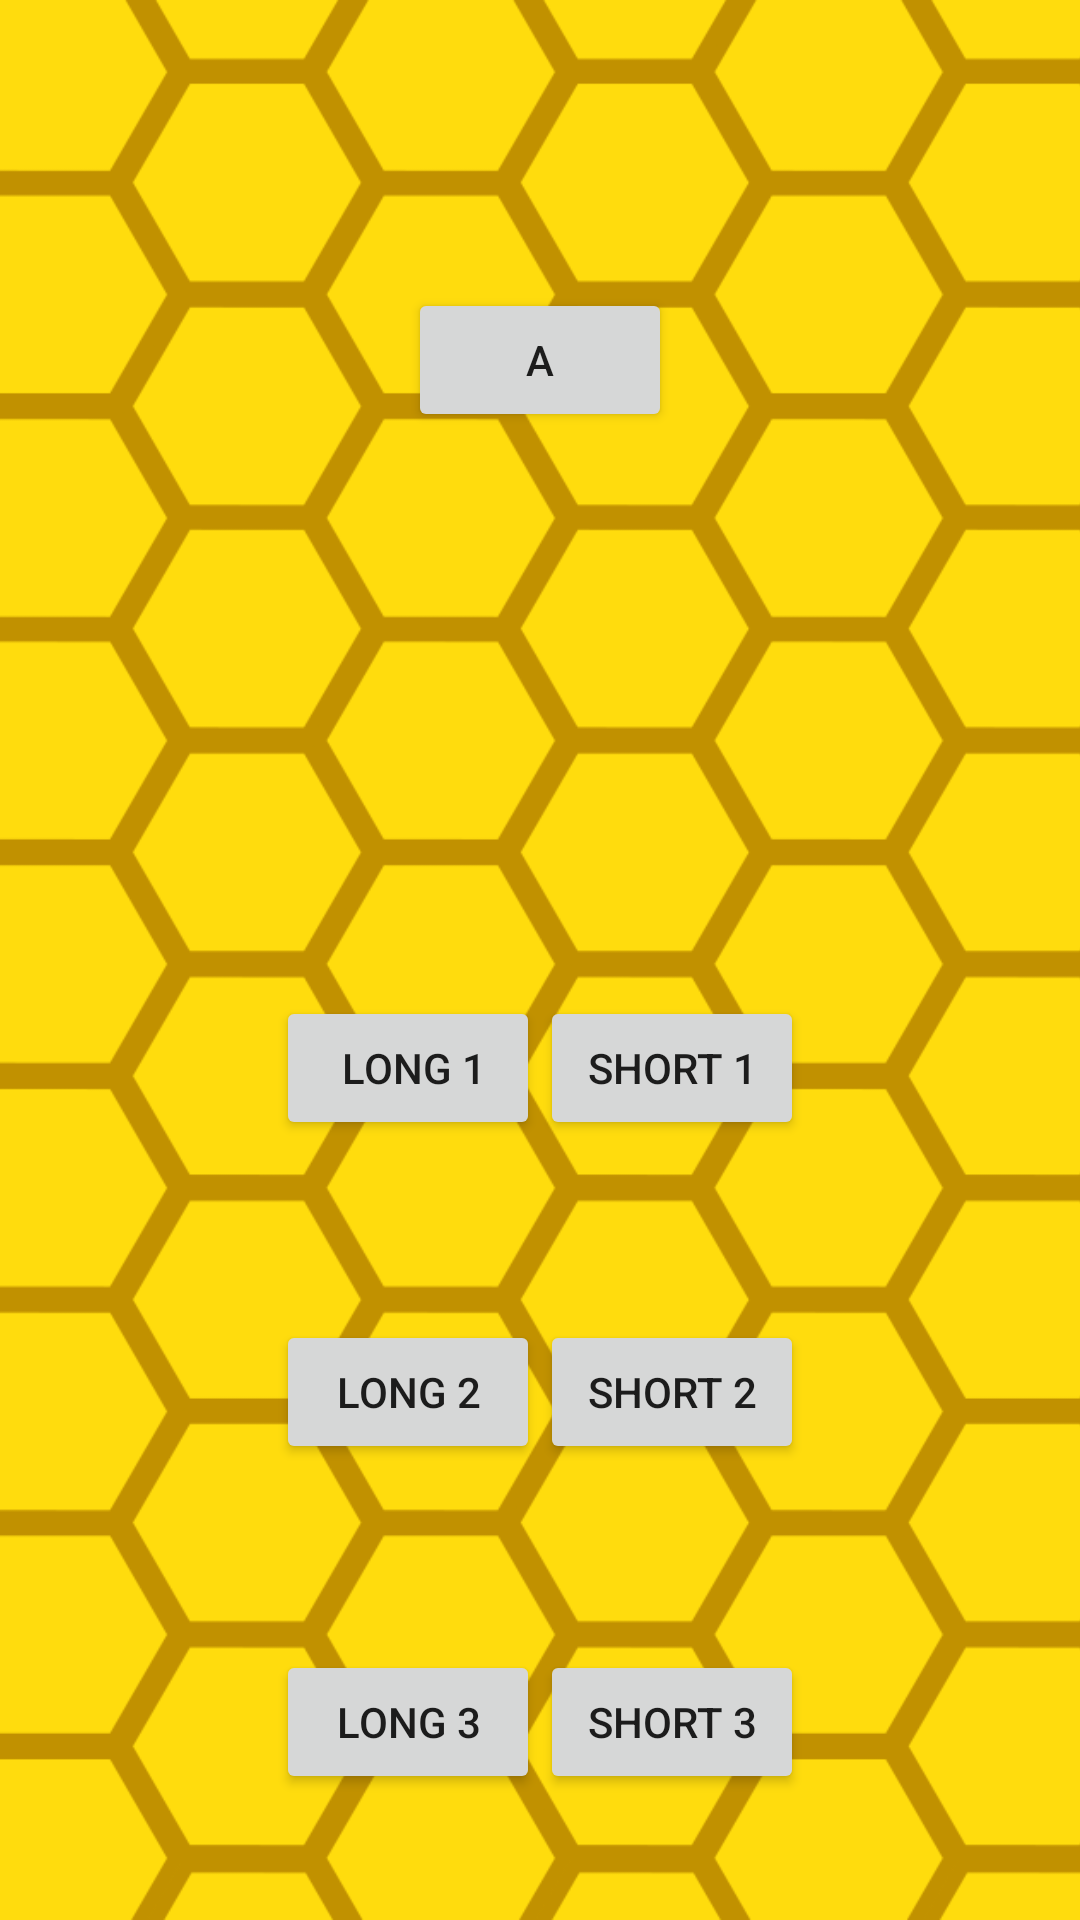

Reconstruct the res/layout file that produces this screen, plus the resources it refers to.
<!-- AndroidManifest.xml: application theme Theme.MorseCode.NoActionBar -->
<!-- res/layout/activity_vibration.xml -->
<?xml version="1.0" encoding="utf-8"?>
<androidx.constraintlayout.widget.ConstraintLayout xmlns:android="http://schemas.android.com/apk/res/android"
    xmlns:app="http://schemas.android.com/apk/res-auto"
    xmlns:tools="http://schemas.android.com/tools"
    android:layout_width="match_parent"
    android:layout_height="match_parent"
    tools:context=".Vibration">

    <ImageView
        android:id="@+id/imageView2"
        android:layout_width="match_parent"
        android:layout_height="match_parent"
        android:scaleType="centerCrop"
        android:src="@drawable/background" />

    <Button
        android:id="@+id/short_vibrate"
        android:layout_width="wrap_content"
        android:layout_height="wrap_content"
        android:layout_marginTop="332dp"
        android:layout_marginEnd="92dp"
        android:text="Short 1"
        app:layout_constraintEnd_toEndOf="parent"
        app:layout_constraintTop_toTopOf="parent" />

    <Button
        android:id="@+id/long_vibrate"
        android:layout_width="wrap_content"
        android:layout_height="wrap_content"
        android:layout_marginStart="92dp"
        android:layout_marginTop="332dp"
        android:text=" Long 1"
        app:layout_constraintStart_toStartOf="parent"
        app:layout_constraintTop_toTopOf="parent" />

    <Button
        android:id="@+id/letters"
        android:layout_width="wrap_content"
        android:layout_height="wrap_content"
        android:layout_marginBottom="400dp"
        android:text="A"
        app:layout_constraintBottom_toBottomOf="parent"
        app:layout_constraintEnd_toEndOf="parent"
        app:layout_constraintStart_toStartOf="parent"
        app:layout_constraintTop_toTopOf="parent" />

    <Button
        android:id="@+id/vibration_l2"
        android:layout_width="wrap_content"
        android:layout_height="wrap_content"
        android:layout_marginStart="92dp"
        android:layout_marginTop="440dp"
        android:text="Long 2"
        app:layout_constraintStart_toStartOf="parent"
        app:layout_constraintTop_toTopOf="parent" />

    <Button
        android:id="@+id/vibration_s2"
        android:layout_width="wrap_content"
        android:layout_height="wrap_content"
        android:layout_marginTop="440dp"
        android:layout_marginEnd="92dp"
        android:text="Short 2"
        app:layout_constraintEnd_toEndOf="parent"
        app:layout_constraintTop_toTopOf="@+id/imageView2" />

    <Button
        android:id="@+id/vibration_l3"
        android:layout_width="wrap_content"
        android:layout_height="wrap_content"
        android:layout_marginStart="92dp"
        android:layout_marginTop="550dp"
        android:text="Long 3"
        app:layout_constraintStart_toStartOf="parent"
        app:layout_constraintTop_toTopOf="parent" />

    <Button
        android:id="@+id/vibration_s3"
        android:layout_width="wrap_content"
        android:layout_height="wrap_content"
        android:layout_marginTop="550dp"
        android:layout_marginEnd="92dp"
        android:text="Short 3"
        app:layout_constraintEnd_toEndOf="parent"
        app:layout_constraintTop_toTopOf="@+id/imageView2" />

</androidx.constraintlayout.widget.ConstraintLayout>
<!-- resources referenced by this layout -->
<resources>
  <!-- drawable background: png bitmap (drawable, 89189 bytes) -->
  <style name="Theme.MorseCode.NoActionBar">
          <item name="windowActionBar">false</item>
          <item name="windowNoTitle">true</item>
      </style>
</resources>
